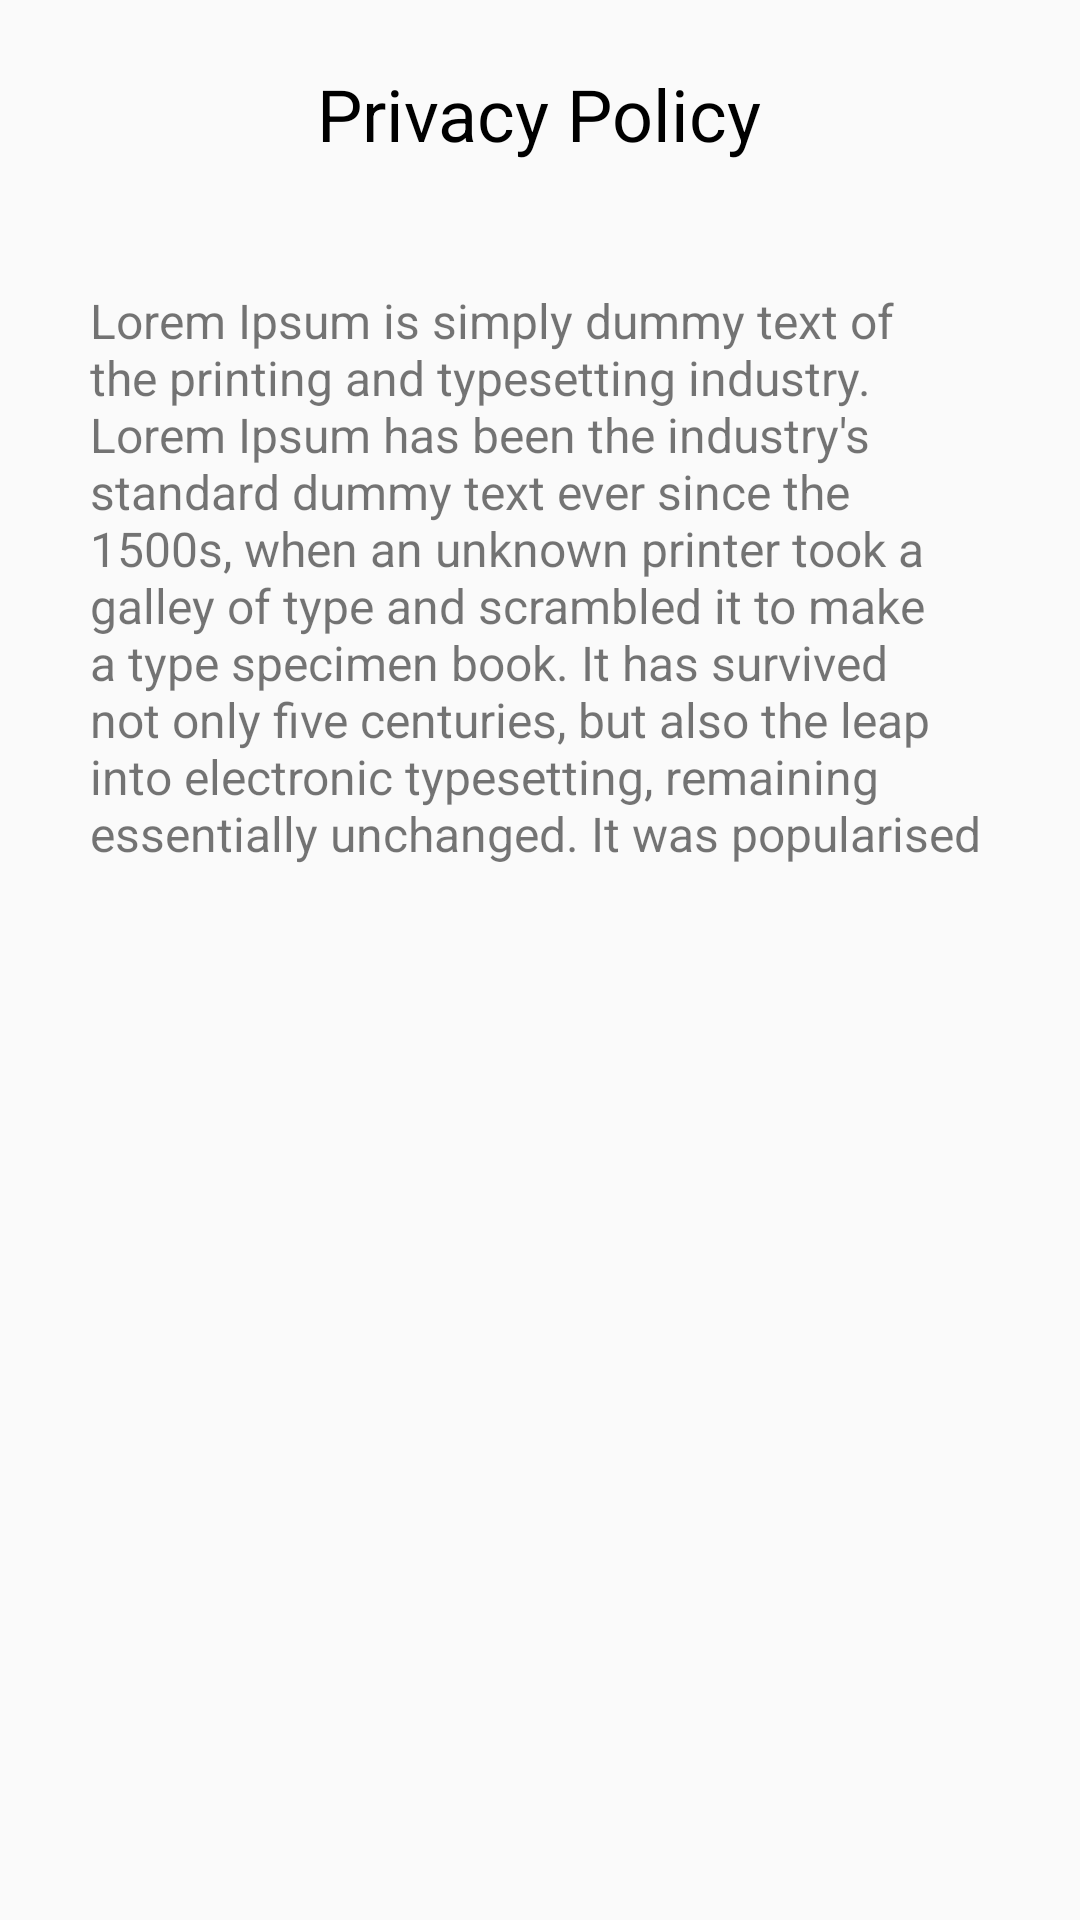

Write the Android layout XML for this screen, with the resource values it uses.
<!-- AndroidManifest.xml: application theme Theme.BookApp -->
<!-- res/layout/activity_privacy_policy.xml -->
<?xml version="1.0" encoding="utf-8"?>
<RelativeLayout xmlns:android="http://schemas.android.com/apk/res/android"
    xmlns:app="http://schemas.android.com/apk/res-auto"
    xmlns:tools="http://schemas.android.com/tools"
    android:layout_width="match_parent"
    android:layout_height="match_parent">


    <RelativeLayout
        android:id="@+id/toolbarRL"
        android:layout_width="match_parent"
        android:layout_height="?actionBarSize"
        android:layout_marginTop="10dp">

        <TextView
            android:id="@+id/title"
            android:layout_width="wrap_content"
            android:layout_height="wrap_content"
            android:layout_centerInParent="true"
            android:layout_marginStart="25dp"
            android:background="@android:color/transparent"
            android:gravity="center"
            android:text="@string/privacy_policy"
            android:textColor="@color/black"
            android:textSize="24sp"
            android:textStyle="normal" />

        <ImageButton
            android:id="@+id/backBtn"
            android:layout_width="50dp"
            android:layout_height="50dp"
            android:layout_alignParentStart="true"
            android:layout_centerVertical="true"
            android:layout_marginEnd="10dp"
            android:background="@android:color/transparent"
            android:src="@drawable/backbtn" />


    </RelativeLayout>

    <TextView
        android:lines="10"
        android:layout_margin="20dp"
        android:layout_below="@+id/toolbarRL"
        android:padding="10dp"
        android:layout_width="match_parent"
        android:layout_height="wrap_content"
        android:layout_gravity="center"
        android:layout_marginStart="20dp"
        android:layout_marginEnd="30dp"
        android:text="@string/lorem_ipsum_is_simply_dummy_text_of_the_printing_and_typesetting_industry_lorem_ipsum_has_been_the_industry_s_standard_dummy_text_ever_since_the_1500s_when_an_unknown_printer_took_a_galley_of_type_and_scrambled_it_to_make_a_type_specimen_book_it_has_survived_not_only_five_centuries_but_also_the_leap_into_electronic_typesetting_remaining_essentially_unchanged_it_was_popularised_in_the_1960s_with_the_release_of_letraset_sheets_containing_lorem_ipsum_passages_and_more_recently_with_desktop_publishing_software_like_aldus_pagemaker_including_versions_of_lorem_ipsum"
        android:textSize="16sp"/>




</RelativeLayout>
<!-- resources referenced by this layout -->
<resources>
  <color name="black">#FF000000</color>
  <string name="lorem_ipsum_is_simply_dummy_text_of_the_printing_and_typesetting_industry_lorem_ipsum_has_been_the_industry_s_standard_dummy_text_ever_since_the_1500s_when_an_unknown_printer_took_a_galley_of_type_and_scrambled_it_to_make_a_type_specimen_book_it_has_survived_not_only_five_centuries_but_also_the_leap_into_electronic_typesetting_remaining_essentially_unchanged_it_was_popularised_in_the_1960s_with_the_release_of_letraset_sheets_containing_lorem_ipsum_passages_and_more_recently_with_desktop_publishing_software_like_aldus_pagemaker_including_versions_of_lorem_ipsum">Lorem Ipsum is simply dummy text of the printing and typesetting industry. Lorem Ipsum has been the industry\'s standard dummy text ever since the 1500s, when an unknown printer took a galley of type and scrambled it to make a type specimen book. It has survived not only five centuries, but also the leap into electronic typesetting, remaining essentially unchanged. It was popularised in the 1960s with the release of Letraset sheets containing Lorem Ipsum passages, and more recently with desktop publishing software like Aldus PageMaker including versions of Lorem Ipsum.</string>
  <string name="privacy_policy">Privacy Policy</string>
  <style name="Theme.BookApp" parent="Theme.AppCompat.DayNight.NoActionBar">
          
          <item name="colorPrimary">@color/purple_500</item>
          <item name="colorPrimaryVariant">@color/purple_700</item>
          <item name="colorOnPrimary">@color/white</item>
          
          <item name="colorSecondary">@color/teal_200</item>
          <item name="colorSecondaryVariant">@color/teal_700</item>
          <item name="colorOnSecondary">@color/black</item>
          
          <item name="android:statusBarColor">?attr/colorPrimaryVariant</item>
          
      </style>
  <color name="purple_500">#0A5CC6</color>
  <color name="purple_700">#FF3700B3</color>
  <color name="white">#FFFFFFFF</color>
  <color name="teal_200">#FF03DAC5</color>
  <color name="teal_700">#FF018786</color>
</resources>
